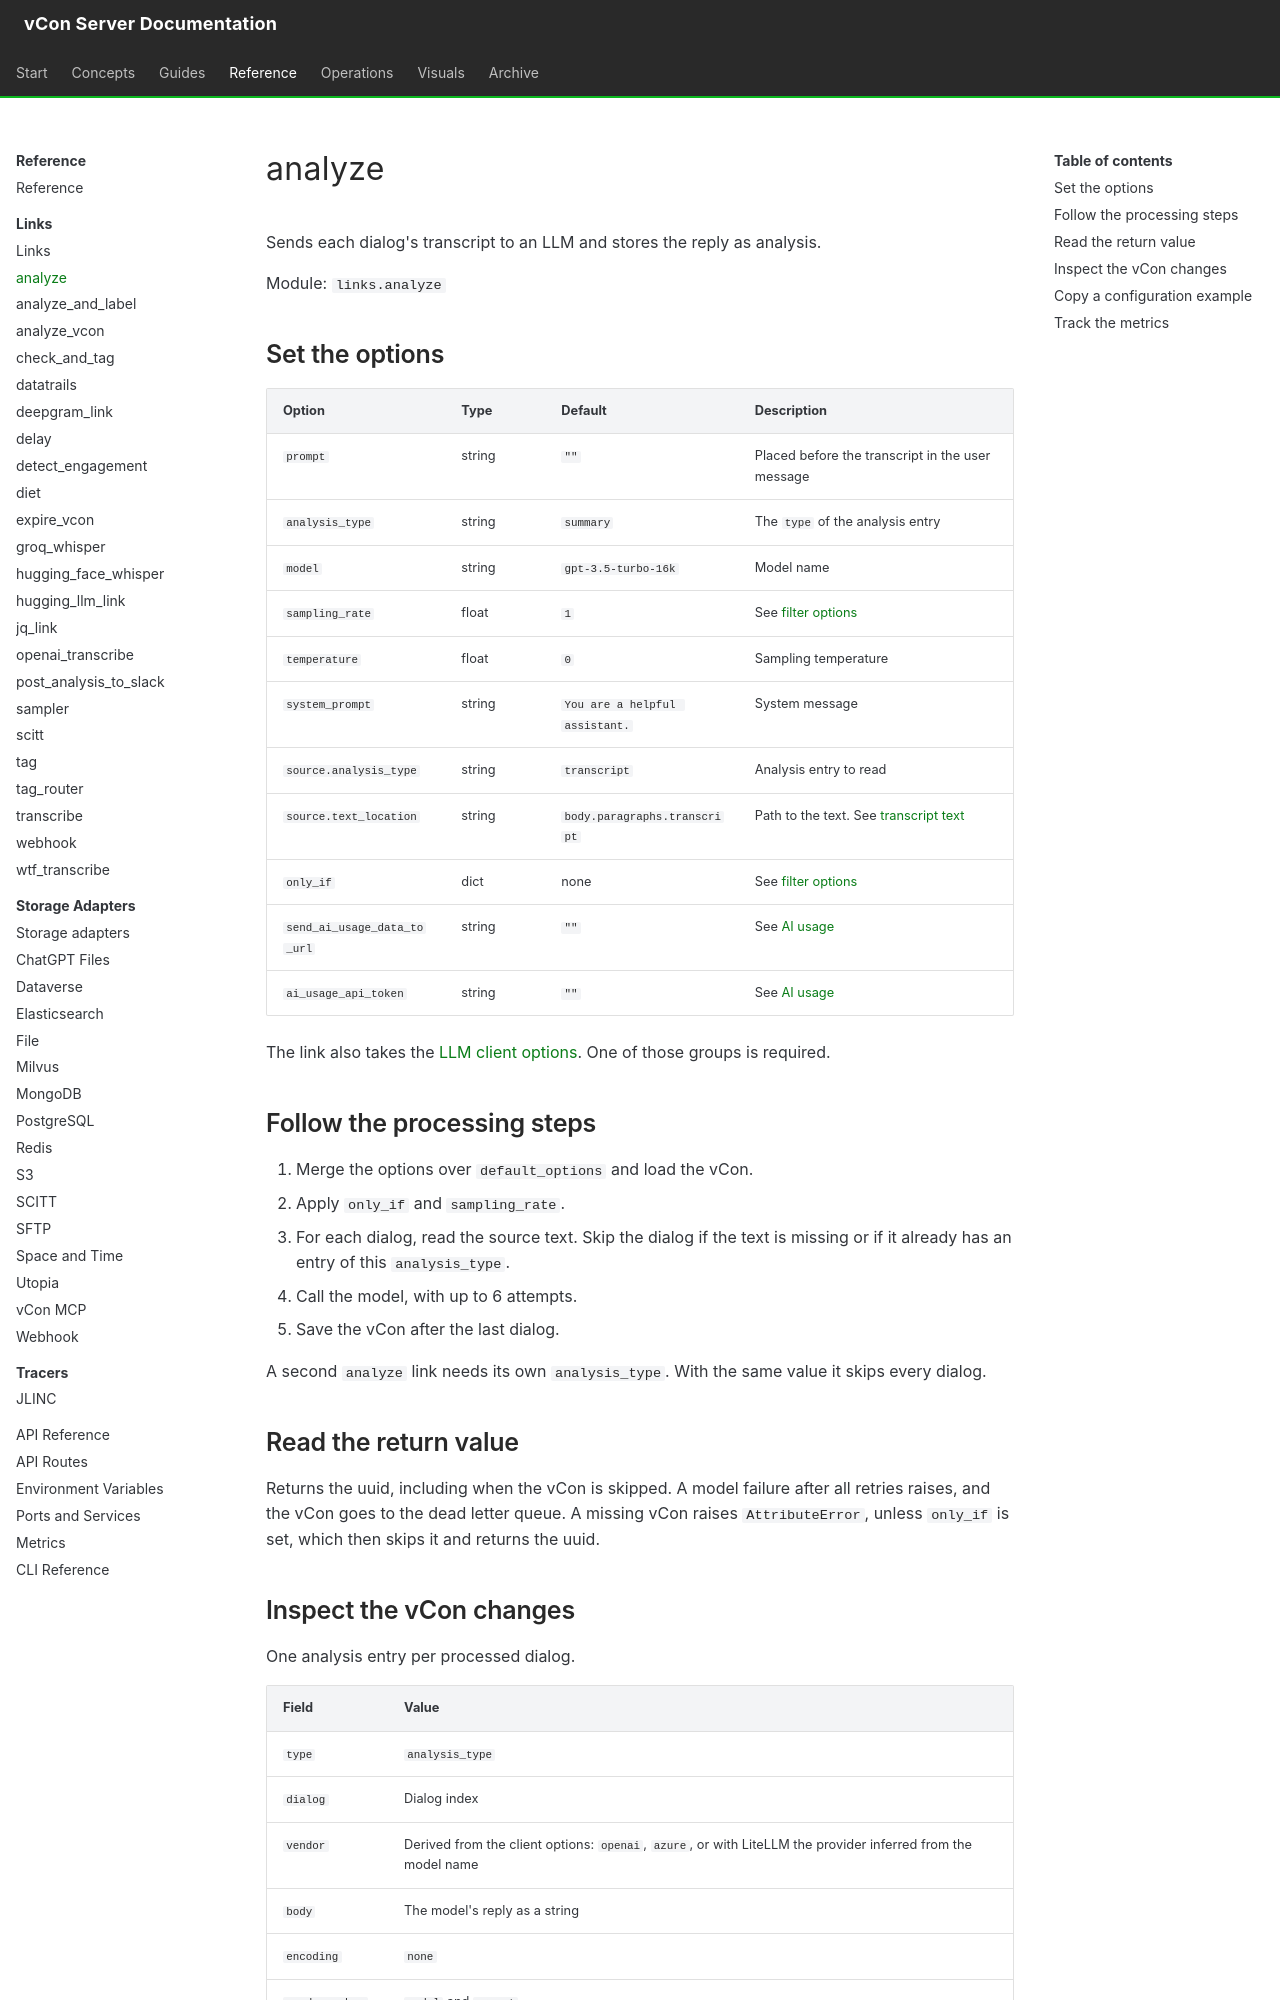

repository: vcon-dev/vcon-server · page: reference/links/analyze/index.html · generator: mkdocs

# analyze

Sends each dialog's transcript to an LLM and stores the reply as analysis.

Module: `links.analyze`

## Set the options

| Option | Type | Default | Description |
|---|---|---|---|
| `prompt` | string | `""` | Placed before the transcript in the user message |
| `analysis_type` | string | `summary` | The `type` of the analysis entry |
| `model` | string | `gpt-3.5-turbo-16k` | Model name |
| `sampling_rate` | float | `1` | See [filter options](index.md#set-the-shared-filter-options) |
| `temperature` | float | `0` | Sampling temperature |
| `system_prompt` | string | `You are a helpful assistant.` | System message |
| `source.analysis_type` | string | `transcript` | Analysis entry to read |
| `source.text_location` | string | `body.paragraphs.transcript` | Path to the text. See [transcript text](index.md#point-analysis-at-the-transcript-text) |
| `only_if` | dict | none | See [filter options](index.md#set-the-shared-filter-options) |
| `send_ai_usage_data_to_url` | string | `""` | See [AI usage](index.md#report-ai-usage-to-an-endpoint) |
| `ai_usage_api_token` | string | `""` | See [AI usage](index.md#report-ai-usage-to-an-endpoint) |

The link also takes the [LLM client options](index.md#set-the-llm-client-options). One of those groups is required.

## Follow the processing steps

1. Merge the options over `default_options` and load the vCon.
2. Apply `only_if` and `sampling_rate`.
3. For each dialog, read the source text. Skip the dialog if the text is missing or if it already has an entry of this `analysis_type`.
4. Call the model, with up to 6 attempts.
5. Save the vCon after the last dialog.

A second `analyze` link needs its own `analysis_type`. With the same value it skips every dialog.

## Read the return value

Returns the uuid, including when the vCon is skipped. A model failure after all retries raises, and the vCon goes to the dead letter queue. A missing vCon raises `AttributeError`, unless `only_if` is set, which then skips it and returns the uuid.
